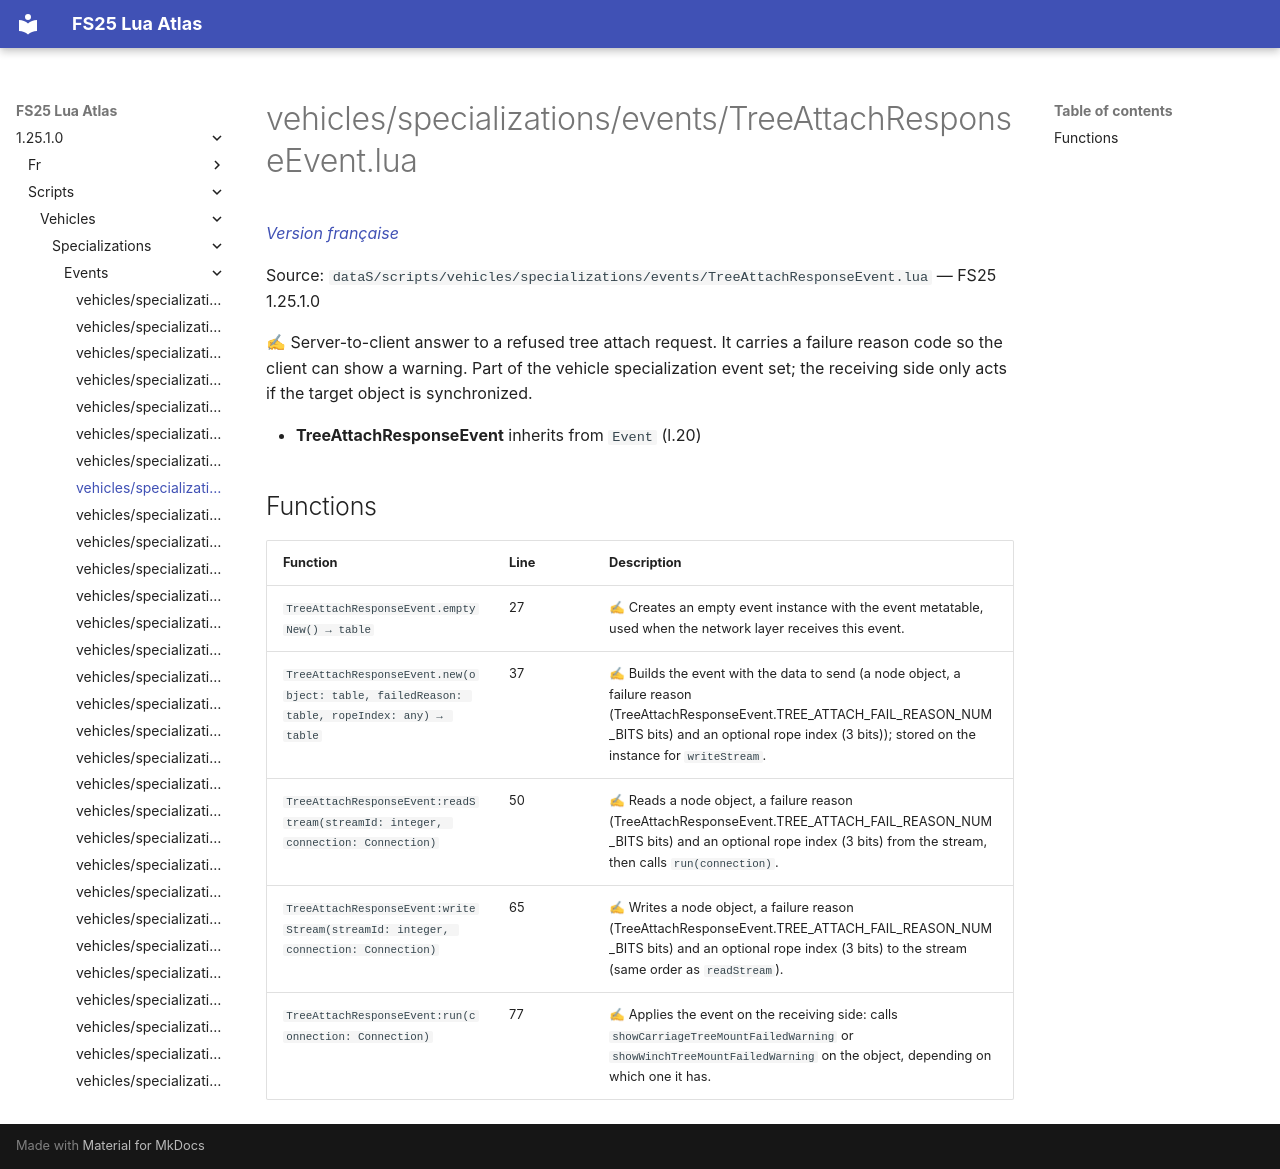

repository: Tim0219800/fs25-lua-atlas · page: 1.25.1.0/scripts/vehicles/specializations/events/TreeAttachResponseEvent.html · generator: mkdocs

# vehicles/specializations/events/TreeAttachResponseEvent.lua

*[Version française](../../../../fr/scripts/vehicles/specializations/events/TreeAttachResponseEvent.md)*

Source: `dataS/scripts/vehicles/specializations/events/TreeAttachResponseEvent.lua` — FS25 1.25.1.0

✍ Server-to-client answer to a refused tree attach request. It carries a failure reason code so the client can show a warning. Part of the vehicle specialization event set; the receiving side only acts if the target object is synchronized.

- **TreeAttachResponseEvent** inherits from `Event` (l.20)

## Functions

| Function | Line | Description |
|---|---|---|
| `TreeAttachResponseEvent.emptyNew() → table` | 27 | ✍ Creates an empty event instance with the event metatable, used when the network layer receives this event. |
| `TreeAttachResponseEvent.new(object: table, failedReason: table, ropeIndex: any) → table` | 37 | ✍ Builds the event with the data to send (a node object, a failure reason (TreeAttachResponseEvent.TREE_ATTACH_FAIL_REASON_NUM_BITS bits) and an optional rope index (3 bits)); stored on the instance for `writeStream`. |
| `TreeAttachResponseEvent:readStream(streamId: integer, connection: Connection)` | 50 | ✍ Reads a node object, a failure reason (TreeAttachResponseEvent.TREE_ATTACH_FAIL_REASON_NUM_BITS bits) and an optional rope index (3 bits) from the stream, then calls `run(connection)`. |
| `TreeAttachResponseEvent:writeStream(streamId: integer, connection: Connection)` | 65 | ✍ Writes a node object, a failure reason (TreeAttachResponseEvent.TREE_ATTACH_FAIL_REASON_NUM_BITS bits) and an optional rope index (3 bits) to the stream (same order as `readStream`). |
| `TreeAttachResponseEvent:run(connection: Connection)` | 77 | ✍ Applies the event on the receiving side: calls `showCarriageTreeMountFailedWarning` or `showWinchTreeMountFailedWarning` on the object, depending on which one it has. |
